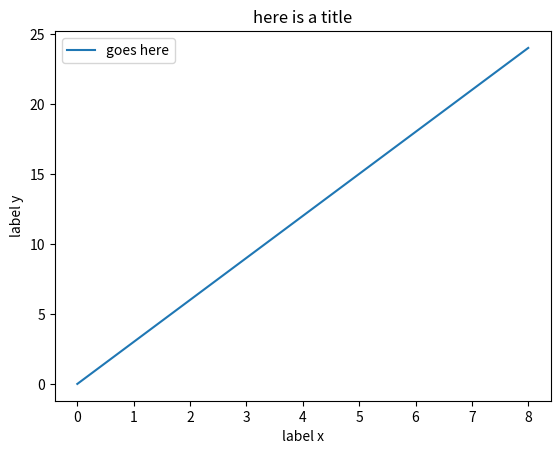

This chart was generated by the following Python code:
import matplotlib
import matplotlib.pyplot
import numpy
t1 = numpy.arange(0.0, 10.0, 4)
l = matplotlib.pyplot.plot(t1, t1*3, label="goes here")
matplotlib.pyplot.title("here is a title")
matplotlib.pyplot.ylabel("label y")
matplotlib.pyplot.xlabel("label x")
matplotlib.pyplot.legend()
matplotlib.pyplot.show()

# when you want to place emphasis on a item
# when you want to show the relationship of individual items to whole picture
# when you want to determine correlation
# when you want toshow trends
